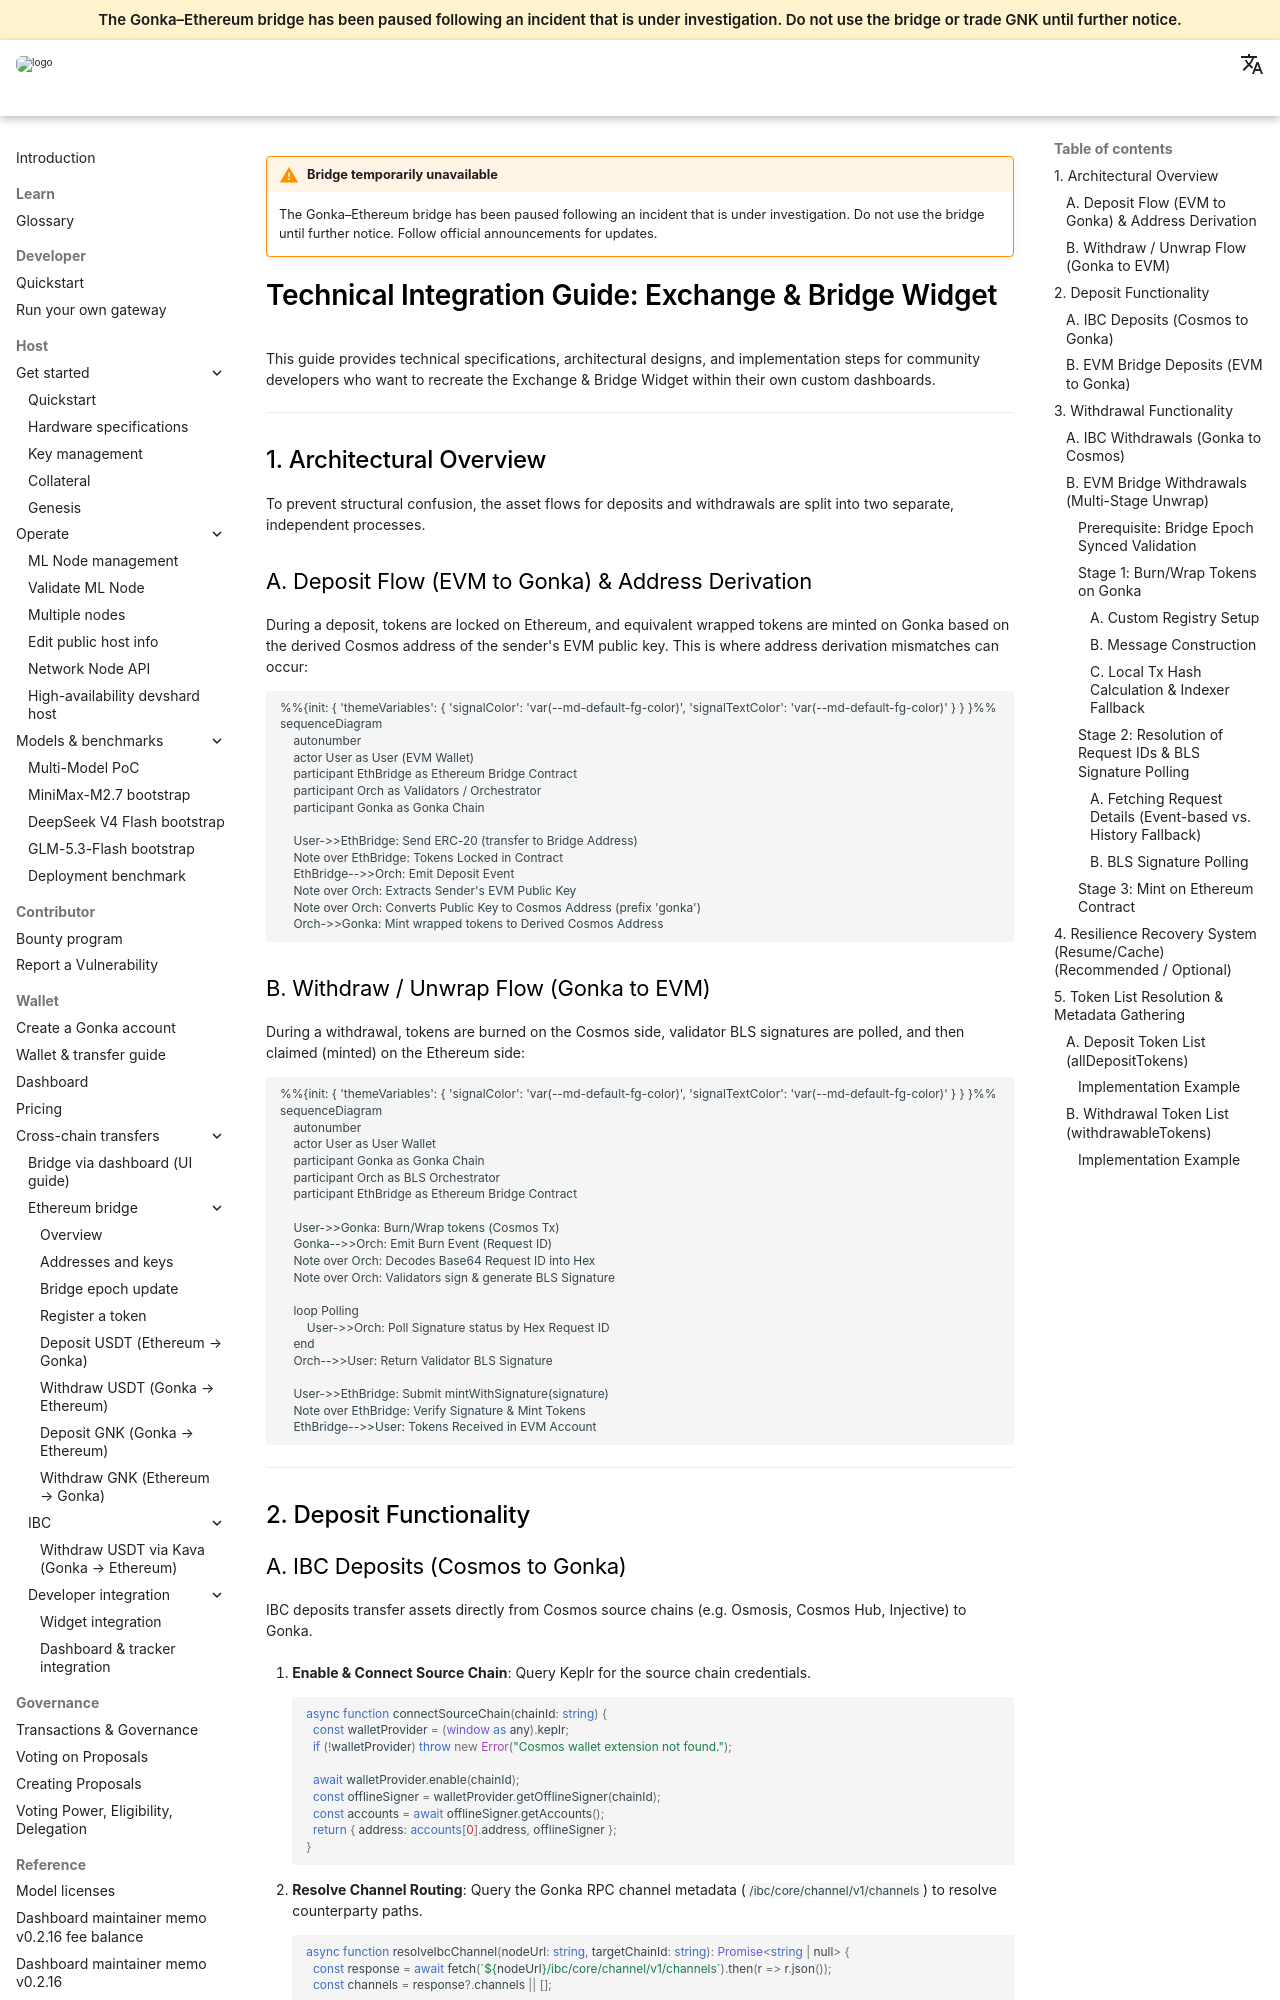

repository: gonka-ai/gonka-docs · page: docs/cross-chain-transfers/widget-integration/index.html · generator: mkdocs

!!! warning "Bridge temporarily unavailable"
    The Gonka–Ethereum bridge has been paused following an incident that is under investigation. Do not use the bridge until further notice. Follow official announcements for updates.

# Technical Integration Guide: Exchange & Bridge Widget

This guide provides technical specifications, architectural designs, and implementation steps for community developers who want to recreate the Exchange & Bridge Widget within their own custom dashboards.

---

## 1. Architectural Overview

To prevent structural confusion, the asset flows for deposits and withdrawals are split into two separate, independent processes.

### A. Deposit Flow (EVM to Gonka) & Address Derivation
During a deposit, tokens are locked on Ethereum, and equivalent wrapped tokens are minted on Gonka based on the derived Cosmos address of the sender's EVM public key. This is where address derivation mismatches can occur:

```mermaid
%%{init: { 'themeVariables': { 'signalColor': 'var(--md-default-fg-color)', 'signalTextColor': 'var(--md-default-fg-color)' } } }%%
sequenceDiagram
    autonumber
    actor User as User (EVM Wallet)
    participant EthBridge as Ethereum Bridge Contract
    participant Orch as Validators / Orchestrator
    participant Gonka as Gonka Chain

    User->>EthBridge: Send ERC-20 (transfer to Bridge Address)
    Note over EthBridge: Tokens Locked in Contract
    EthBridge-->>Orch: Emit Deposit Event
    Note over Orch: Extracts Sender's EVM Public Key
    Note over Orch: Converts Public Key to Cosmos Address (prefix 'gonka')
    Orch->>Gonka: Mint wrapped tokens to Derived Cosmos Address
```

### B. Withdraw / Unwrap Flow (Gonka to EVM)
During a withdrawal, tokens are burned on the Cosmos side, validator BLS signatures are polled, and then claimed (minted) on the Ethereum side:

```mermaid
%%{init: { 'themeVariables': { 'signalColor': 'var(--md-default-fg-color)', 'signalTextColor': 'var(--md-default-fg-color)' } } }%%
sequenceDiagram
    autonumber
    actor User as User Wallet
    participant Gonka as Gonka Chain
    participant Orch as BLS Orchestrator
    participant EthBridge as Ethereum Bridge Contract

    User->>Gonka: Burn/Wrap tokens (Cosmos Tx)
    Gonka-->>Orch: Emit Burn Event (Request ID)
    Note over Orch: Decodes Base64 Request ID into Hex
    Note over Orch: Validators sign & generate BLS Signature
    
    loop Polling
        User->>Orch: Poll Signature status by Hex Request ID
    end
    Orch-->>User: Return Validator BLS Signature
    
    User->>EthBridge: Submit mintWithSignature(signature)
    Note over EthBridge: Verify Signature & Mint Tokens
    EthBridge-->>User: Tokens Received in EVM Account
```

---

## 2. Deposit Functionality
